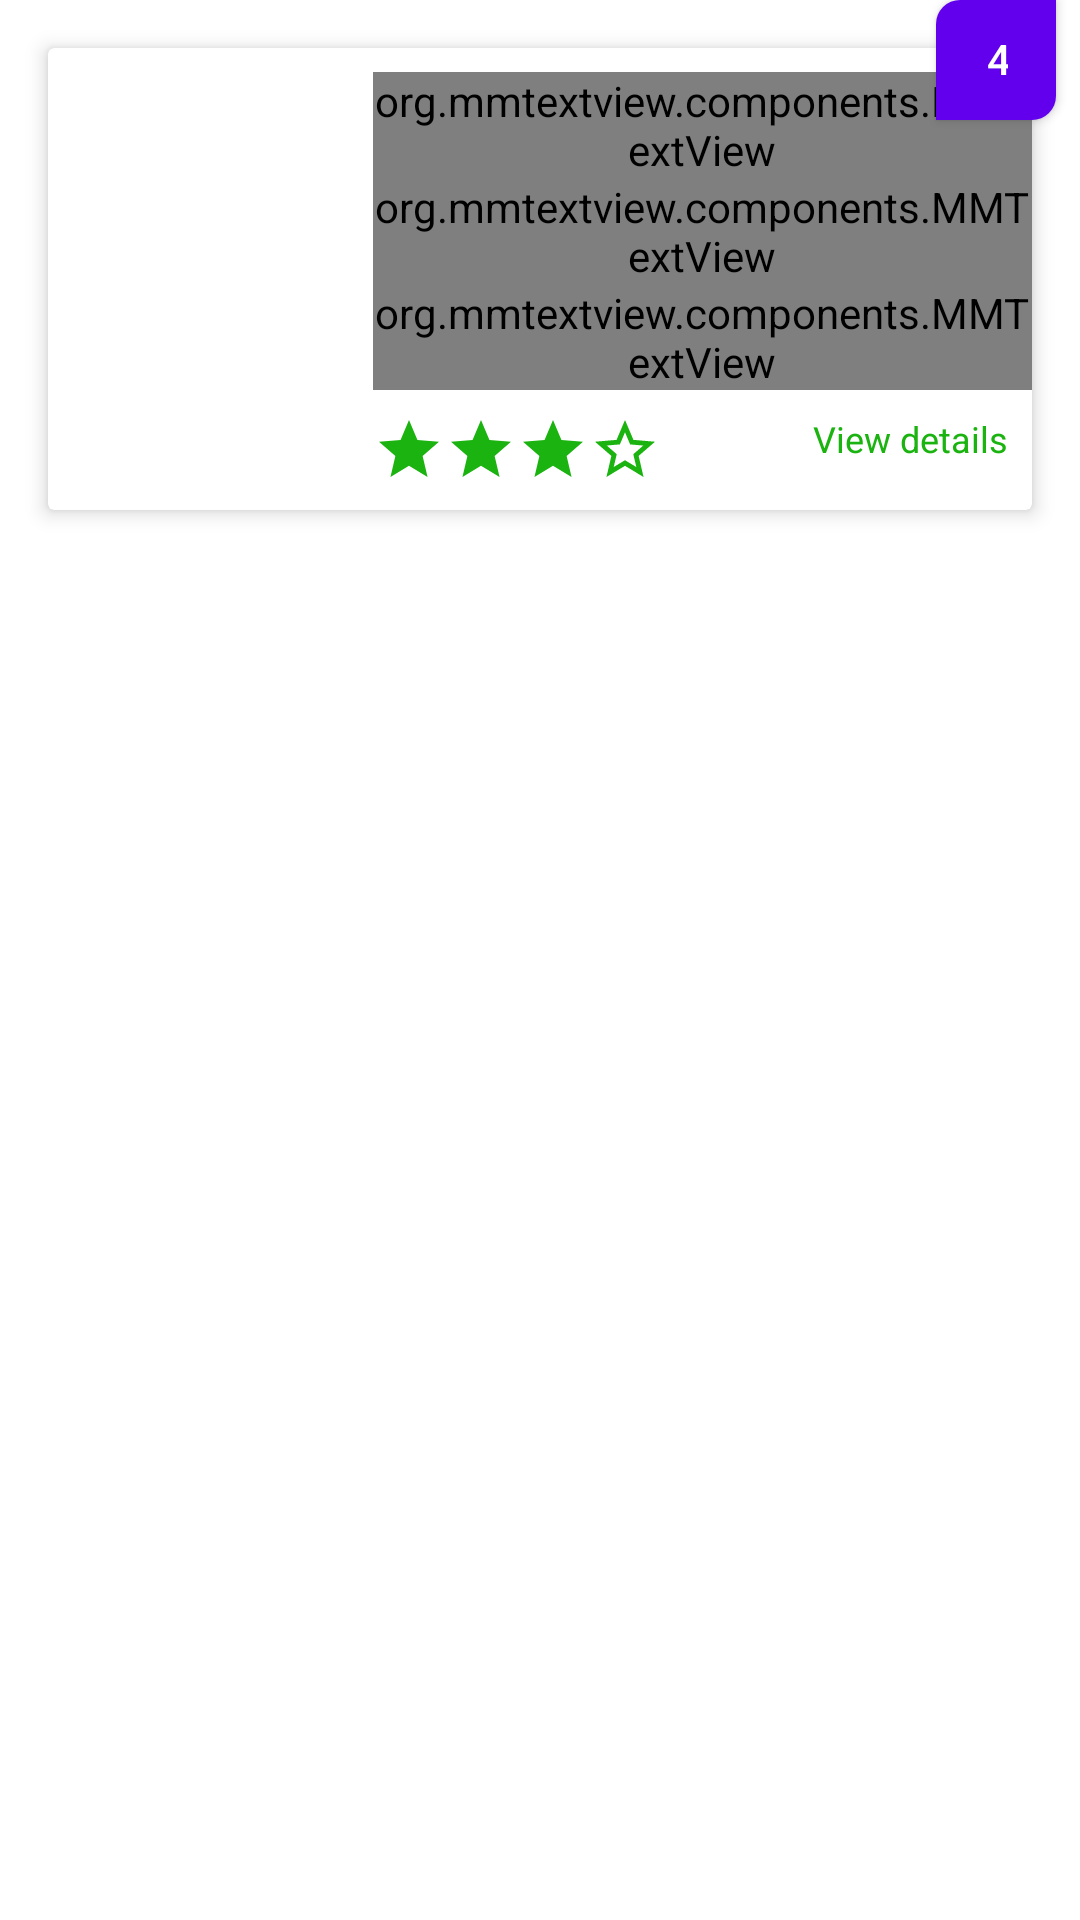

Produce the Android XML layout that renders to this screen, including the resource entries it uses.
<!-- AndroidManifest.xml: application theme AppTheme -->
<!-- res/layout/view_holder_list.xml -->
<?xml version="1.0" encoding="utf-8"?>
<android.support.design.widget.CoordinatorLayout xmlns:android="http://schemas.android.com/apk/res/android"
    xmlns:app="http://schemas.android.com/apk/res-auto"
    android:layout_width="match_parent"
    android:layout_height="wrap_content"
    android:orientation="vertical">

    <Button
        android:layout_width="40dp"
        android:layout_height="40dp"
        android:backgroundTint="@color/primary"
        android:text="4.8"
        app:layout_anchor="@id/card_view"
        app:layout_anchorGravity="top|right"
        android:background="@drawable/roundedbutton"
        android:layout_marginRight="@dimen/margin_medium"/>


    <RelativeLayout
        android:layout_width="match_parent"
        android:layout_height="wrap_content">

        <android.support.v7.widget.CardView
            android:id="@+id/card_view"
            android:layout_width="match_parent"
            android:layout_height="wrap_content"
            android:layout_margin="@dimen/margin_medium_2"
            app:cardElevation="@dimen/margin_small">

            <LinearLayout
                android:layout_width="match_parent"
                android:layout_height="match_parent"
                android:orientation="horizontal">


                <ImageView
                    android:id="@+id/iv_small"
                    android:layout_width="100dp"
                    android:layout_height="match_parent"
                    android:layout_weight="1"
                    android:scaleType="centerCrop"
                    android:src="@drawable/pizza_shop" />

                <LinearLayout
                    android:layout_width="wrap_content"
                    android:layout_height="wrap_content"
                    android:layout_marginLeft="@dimen/margin_medium_2"
                    android:layout_marginTop="@dimen/margin_medium"
                    android:layout_weight="6"
                    android:orientation="vertical">

                    <org.mmtextview.components.MMTextView
                        android:id="@+id/tv_title"
                        android:layout_width="wrap_content"
                        android:layout_height="wrap_content"
                        android:text="Casa Pop"
                        android:textSize="@dimen/text_regular_2x"
                        android:textStyle="bold" />

                    <org.mmtextview.components.MMTextView
                        android:id="@+id/tv_taste"
                        android:layout_width="wrap_content"
                        android:layout_height="wrap_content"
                        android:text="Cate Itaila ,Chinese" />

                    <org.mmtextview.components.MMTextView
                        android:layout_width="wrap_content"
                        android:layout_height="wrap_content"
                        android:text="Cost $300 for one" />

                    <LinearLayout
                        android:layout_width="match_parent"
                        android:layout_height="wrap_content"
                        android:layout_marginBottom="@dimen/margin_medium"
                        android:layout_marginTop="@dimen/margin_medium"
                        android:orientation="horizontal">

                        <ImageView
                            android:id="@+id/iv_star_full"
                            android:layout_width="wrap_content"
                            android:layout_height="wrap_content"
                            android:src="@drawable/ic_star_black_24dp" />

                        <ImageView
                            android:id="@+id/iv_star_full1"
                            android:layout_width="wrap_content"
                            android:layout_height="wrap_content"
                            android:src="@drawable/ic_star_black_24dp" />

                        <ImageView
                            android:id="@+id/iv_star_full2"
                            android:layout_width="wrap_content"
                            android:layout_height="wrap_content"
                            android:src="@drawable/ic_star_black_24dp" />

                        <ImageView
                            android:id="@+id/iv_star_full3"
                            android:layout_width="wrap_content"
                            android:layout_height="wrap_content"
                            android:src="@drawable/ic_star_border_black_24dp" />

                        <TextView
                            android:id="@+id/tv_details"
                            android:layout_width="wrap_content"
                            android:layout_height="wrap_content"
                            android:layout_marginRight="@dimen/margin_medium"
                            android:layout_weight="4"
                            android:gravity="right"
                            android:text="View details"
                            android:textSize="@dimen/text_small"
                            android:textColor="#1ab30f" />
                    </LinearLayout>
                </LinearLayout>

            </LinearLayout>

        </android.support.v7.widget.CardView>

    </RelativeLayout>

</android.support.design.widget.CoordinatorLayout>
<!-- resources referenced by this layout -->
<resources>
  <color name="primary">#1ab30f</color>
  <dimen name="margin_medium">8dp</dimen>
  <dimen name="margin_medium_2">16dp</dimen>
  <dimen name="margin_small">4dp</dimen>
  <dimen name="text_regular_2x">16sp</dimen>
  <dimen name="text_small">12sp</dimen>
  <!-- drawable ic_star_black_24dp (drawable) -->
  <vector xmlns:android="http://schemas.android.com/apk/res/android"
          android:width="24dp"
          android:height="24dp"
          android:viewportWidth="24.0"
          android:viewportHeight="24.0">
      <path
          android:fillColor="#1ab30f"
          android:pathData="M12,17.27L18.18,21l-1.64,-7.03L22,9.24l-7.19,-0.61L12,2 9.19,8.63 2,9.24l5.46,4.73L5.82,21z"/>
  </vector>
  <!-- drawable ic_star_border_black_24dp (drawable) -->
  <vector xmlns:android="http://schemas.android.com/apk/res/android"
          android:width="24dp"
          android:height="24dp"
          android:viewportWidth="24.0"
          android:viewportHeight="24.0">
      <path
          android:fillColor="#1ab30f"
          android:pathData="M22,9.24l-7.19,-0.62L12,2 9.19,8.63 2,9.24l5.46,4.73L5.82,21 12,17.27 18.18,21l-1.63,-7.03L22,9.24zM12,15.4l-3.76,2.27 1,-4.28 -3.32,-2.88 4.38,-0.38L12,6.1l1.71,4.04 4.38,0.38 -3.32,2.88 1,4.28L12,15.4z"/>
  </vector>
  <!-- drawable roundedbutton (drawable) -->
  <?xml version="1.0" encoding="utf-8"?>
  <shape xmlns:android="http://schemas.android.com/apk/res/android"
      android:shape="rectangle">
      <solid android:color="@color/primary" />
      <corners android:bottomRightRadius="8dp"
          android:topLeftRadius="8dp"/>
  </shape>
</resources>
